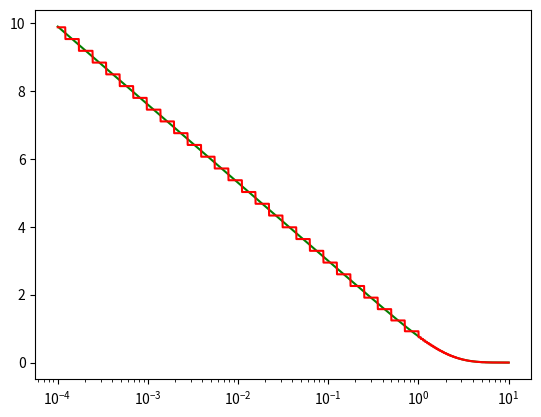

Reproduce this figure in Python.
#!/usr/bin/python3

""" Plot phi0, and (later) anaylze approximations

"""

import numpy as np
import matplotlib.pyplot as plt

import math
import itertools
import sys

def impl_reference(x):
    if (x< 9.08e-5 ): r = 10
    else:
        z = math.exp(x)
        r = math.log( (z+1) / (z-1) )
    return(r)

####
# Table T1

t1_tbl = []  # A list of tuples (x, r)
t1_adj = 0.50  # Offset ratio for step of 1, estimate

def t1_loop(upper, lower, step):
  for i in range((int)(upper * step), (int)(lower * step), -1):
    x = i / step
    z = math.exp(x + (t1_adj / step))
    r = math.log((z+1)/(z-1))
    t1_tbl.append( (x, r) )
    print(x, r)

# 9:5 step 1
t1_loop(9, 4.999, 2)

# 5:1 step 1/16
t1_loop(4.999, 0.999, 16)

# 1/(2^0.5), 1/(2^1), 1/(2^1.5), ...
for i in range(1, 28):
    e = (2 ** (i/2))
    x = 1.0 / e
    z = math.exp(x + (0.19 / e))
    r = math.log((z+1)/(z-1))
    t1_tbl.append( (x, r) )

def impl_t1(x):
    if (x > 10): return(0)
    else:
        for t in t1_tbl:
            if (x > t[0]): return(t[1])
    return(10)



##########################
# Plot, scanning from 10 to 0
x_vals = np.logspace(1, -4, 2000, endpoint=False)
ref_vals = []
t1_vals = []
for x in x_vals:
    ref_vals.append(impl_reference(x))
    t1_vals.append(impl_t1(x))

# Sum errors
errsum = errsum2 = 0
for i in range(len(ref_vals)):
    error = t1_vals[i] - ref_vals[i]
    errsum += error
    errsum2 += error * error
print("Net error {}".format(errsum))
print("avg error {}".format(errsum/len(ref_vals)))
print("rms error {}".format(math.sqrt(errsum2/len(ref_vals))))

plt.xscale('log')
plt.plot(x_vals, ref_vals, 'g', x_vals, t1_vals, 'r')
plt.show()

